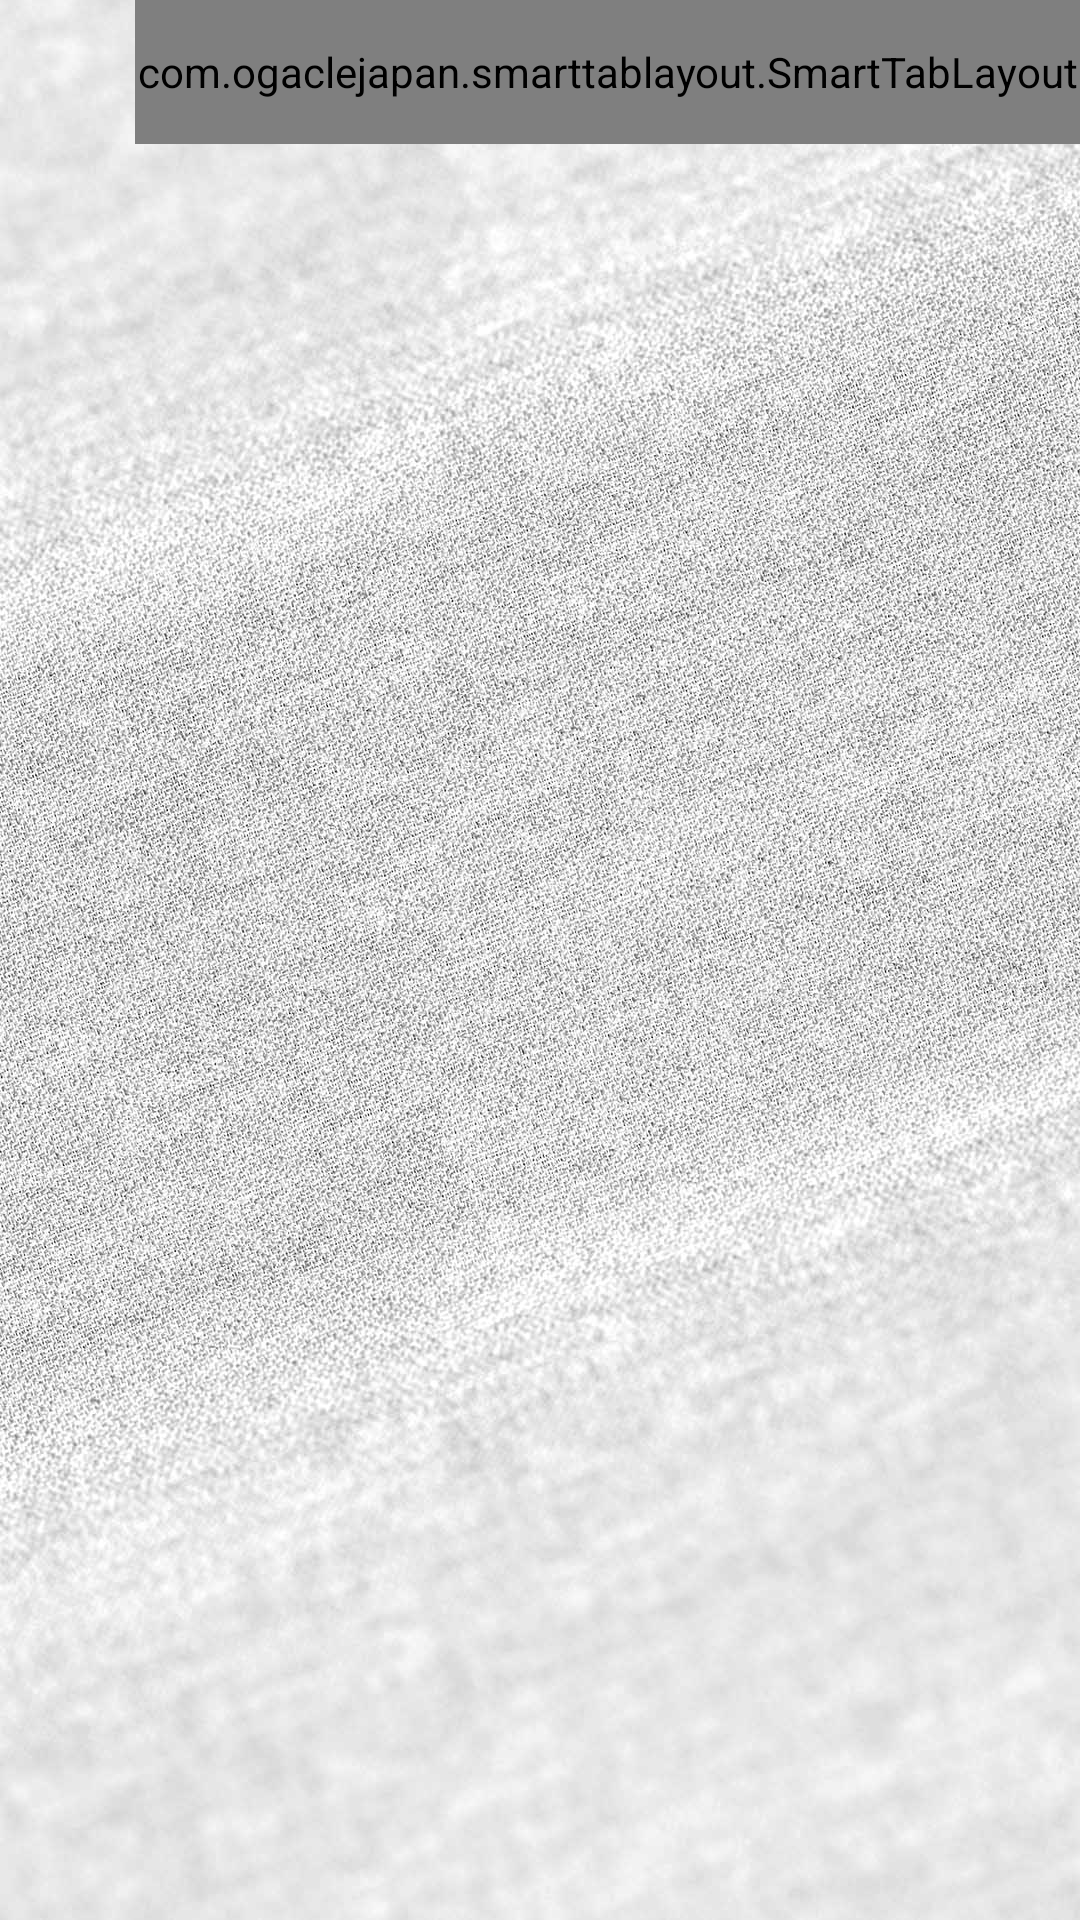

Here is an Android app screen rendered from its layout file. Give the layout XML and the strings, colors and styles it references.
<!-- AndroidManifest.xml: application theme AppTheme -->
<!-- res/layout/activity_fabric_type.xml -->
<?xml version="1.0" encoding="utf-8"?>
<FrameLayout android:layout_width="match_parent"
    android:layout_height="match_parent"
    xmlns:app="http://schemas.android.com/apk/res-auto"
    xmlns:android="http://schemas.android.com/apk/res/android" >

    <ImageView
        android:scaleType="centerCrop"
        android:src="@drawable/splash_bg"
        android:layout_width="match_parent"
        android:layout_height="match_parent" />
    <LinearLayout

        android:orientation="horizontal"
        android:layout_width="match_parent"
        android:layout_height="wrap_content">

        <ImageView
            android:paddingRight="5dp"
            android:paddingLeft="5dp"

            android:layout_gravity="center_vertical"
            android:src="@drawable/back"
            android:id="@+id/back"
            android:layout_width="45dp"
            android:layout_height="match_parent" />




        <com.ogaclejapan.smarttablayout.SmartTabLayout
            android:id="@+id/viewpagertab"
            android:layout_width="match_parent"
            android:layout_height="48dp"
            app:stl_indicatorAlwaysInCenter="false"
            app:stl_indicatorWithoutPadding="false"
            app:stl_indicatorInFront="false"
            app:stl_indicatorInterpolation="smart"
            app:stl_indicatorGravity="bottom"
            app:stl_indicatorColor="#40C4FF"
            app:stl_indicatorThickness="4dp"
            app:stl_indicatorWidth="auto"
            app:stl_indicatorCornerRadius="2dp"
            app:stl_overlineColor="#4D000000"
            app:stl_overlineThickness="0dp"
            app:stl_underlineColor="#4D000000"
            app:stl_underlineThickness="1dp"
            app:stl_dividerColor="#4D000000"
            app:stl_dividerThickness="1dp"
            app:stl_defaultTabBackground="?attr/selectableItemBackground"
            app:stl_defaultTabTextAllCaps="true"
            app:stl_defaultTabTextColor="#FC000000"
            app:stl_defaultTabTextSize="12sp"
            app:stl_defaultTabTextHorizontalPadding="16dp"
            app:stl_defaultTabTextMinWidth="0dp"
            app:stl_distributeEvenly="false"
            app:stl_clickable="true"
            app:stl_titleOffset="24dp"
            app:stl_drawDecorationAfterTab="false"
            />
    </LinearLayout>

    <android.support.v4.view.ViewPager
        android:layout_marginTop="60dp"
        android:id="@+id/fabric_type_viewpager"
        android:layout_width="match_parent"
        android:layout_height="match_parent"
        android:orientation="vertical"
    >

    </android.support.v4.view.ViewPager>
</FrameLayout>
<!-- resources referenced by this layout -->
<resources>
  <!-- drawable splash_bg: jpg bitmap (drawable-xhdpi, 381123 bytes) -->
  <style name="AppTheme" parent="Theme.AppCompat.Light.NoActionBar">
          
  
          <item name="colorAccent">@color/colorAccent</item>
      </style>
  <color name="colorAccent">#4b4b4b</color>
</resources>
